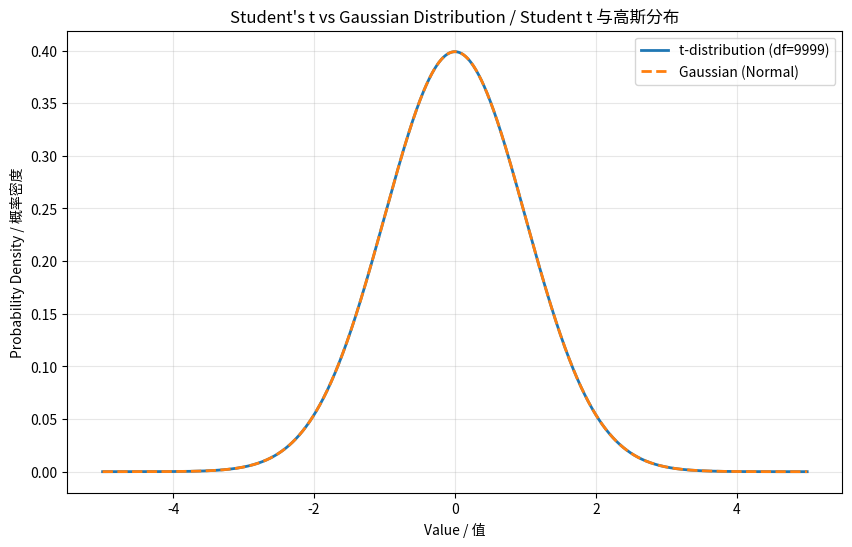
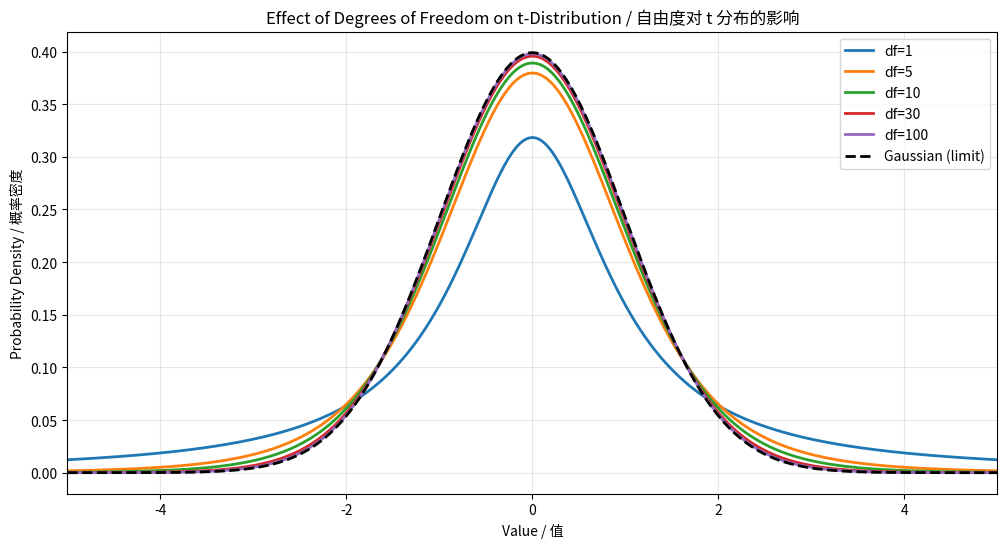
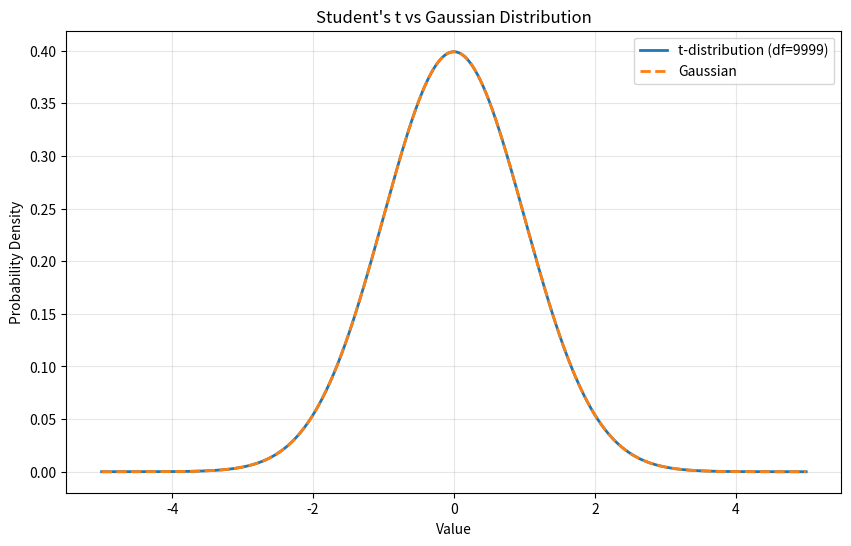
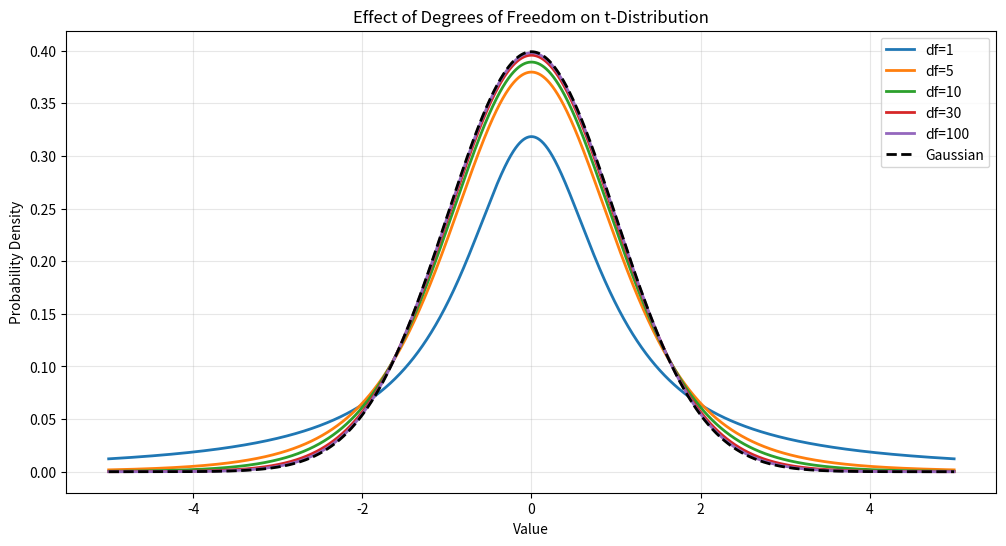

Reproduce these figures in Python, in order.
from numpy import arange

from matplotlib import pyplot

from scipy.stats import t, norm



# 创建样本空间

# Create sample space

sample_space = arange(-5, 5, 0.001)

# 使用自由度 = 样本空间长度 - 1

# Use degrees of freedom = len(sample_space) - 1

dof = len(sample_space) - 1

print(f"Degrees of freedom: {dof}")



# 计算 t 分布的 PDF

# Compute t-distribution PDF

pdf_t = t.pdf(sample_space, dof)



# 为了比较，也计算标准高斯分布

# For comparison, also compute standard Gaussian PDF

pdf_gaussian = norm.pdf(sample_space)

# 绘制 t 分布 PDF

# Plot t-distribution PDF

pyplot.figure(figsize=(10, 6))

pyplot.plot(sample_space, pdf_t, linewidth=2, label=f"t-distribution (df={dof})")

pyplot.plot(sample_space, pdf_gaussian, linewidth=2, linestyle='--', label="Gaussian (Normal)")

pyplot.xlabel('Value / 值')

pyplot.ylabel('Probability Density / 概率密度')

pyplot.title("Student's t vs Gaussian Distribution / Student t 与高斯分布")

pyplot.legend()

pyplot.grid(True, alpha=0.3)

pyplot.show()



print(f"Max t-PDF: {pdf_t.max():.6f}")

print(f"Max Gaussian PDF: {pdf_gaussian.max():.6f}")

# t 分布的一个重要性质：随着自由度增加，它逼近高斯分布

# Important property: as df increases, t-distribution approaches Gaussian

pyplot.figure(figsize=(12, 6))



# 绘制不同自由度的 t 分布

# Plot t-distributions with different degrees of freedom

for dof_val in [1, 5, 10, 30, 100]:

    pdf = t.pdf(sample_space, dof_val)

    pyplot.plot(sample_space, pdf, linewidth=2, label=f"df={dof_val}")



# 添加高斯分布作为参考

# Add Gaussian as reference

pyplot.plot(sample_space, norm.pdf(sample_space), linewidth=2, linestyle='--', 

            color='black', label="Gaussian (limit)")



pyplot.xlabel('Value / 值')

pyplot.ylabel('Probability Density / 概率密度')

pyplot.title("Effect of Degrees of Freedom on t-Distribution / 自由度对 t 分布的影响")

pyplot.legend()

pyplot.grid(True, alpha=0.3)

pyplot.xlim(-5, 5)

pyplot.show()



print("Notice: t 分布有更厚的尾部（heavier tails）")

print("Notice: t-distribution has heavier tails than Gaussian")

from numpy import arange

from matplotlib import pyplot

from scipy.stats import t, norm



sample_space = arange(-5, 5, 0.001)

dof = len(sample_space) - 1



# Compute t-distribution and Gaussian PDFs

pdf_t = t.pdf(sample_space, dof)

pdf_gaussian = norm.pdf(sample_space)



# Plot comparison

pyplot.figure(figsize=(10, 6))

pyplot.plot(sample_space, pdf_t, linewidth=2, label=f"t-distribution (df={dof})")

pyplot.plot(sample_space, pdf_gaussian, linewidth=2, linestyle='--', label="Gaussian")

pyplot.xlabel('Value')

pyplot.ylabel('Probability Density')

pyplot.title("Student's t vs Gaussian Distribution")

pyplot.legend()

pyplot.grid(True, alpha=0.3)

pyplot.show()



# Show effect of degrees of freedom

pyplot.figure(figsize=(12, 6))

for dof_val in [1, 5, 10, 30, 100]:

    pdf = t.pdf(sample_space, dof_val)

    pyplot.plot(sample_space, pdf, linewidth=2, label=f"df={dof_val}")

pyplot.plot(sample_space, norm.pdf(sample_space), linewidth=2, linestyle='--', 

            color='black', label="Gaussian")

pyplot.xlabel('Value')

pyplot.ylabel('Probability Density')

pyplot.title("Effect of Degrees of Freedom on t-Distribution")

pyplot.legend()

pyplot.grid(True, alpha=0.3)

pyplot.show()
